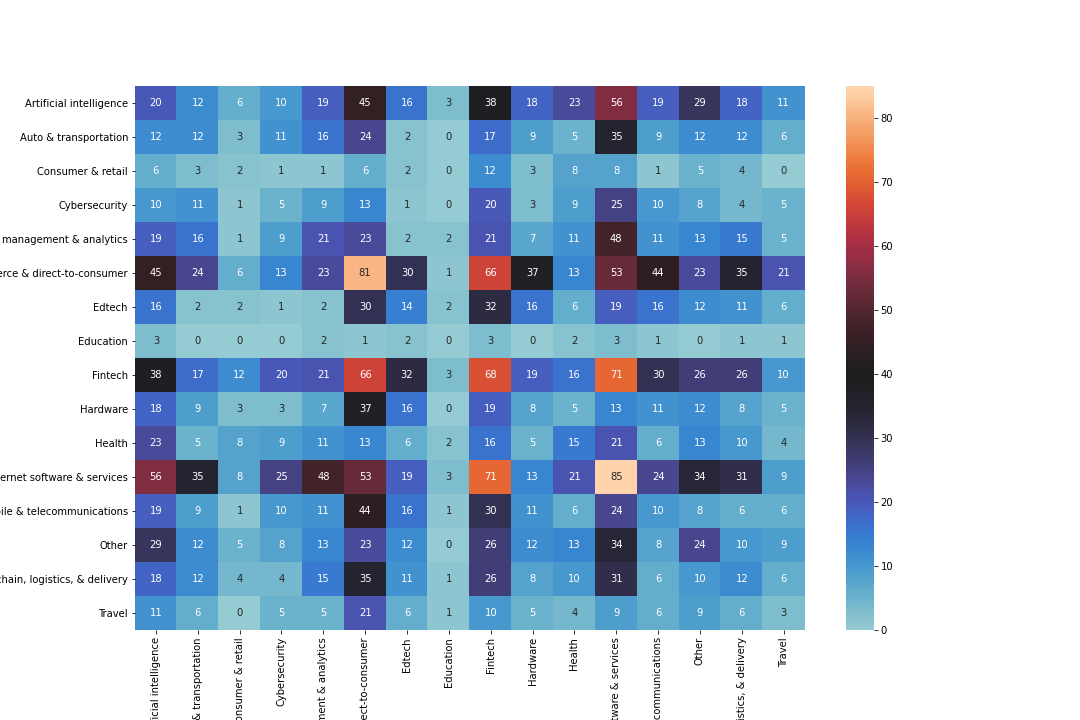

Values plotted in this chart, from the file beside it:
, Artificial intelligence, Auto & transportation, Consumer & retail, Cybersecurity, Data management & analytics, E-commerce & direct-to-consumer, Edtech, Education, Fintech, Hardware, Health, Internet software & services, Mobile & telecommunications, Other, Supply chain, logistics, & delivery, Travel
Artificial intelligence, 20.0, 12.0, 6.0, 10.0, 19.0, 45.0, 16.0, 3.0, 38.0, 18.0, 23.0, 56.0, 19.0, 29.0, 18.0, 11.0
Auto & transportation, 12.0, 12.0, 3.0, 11.0, 16.0, 24.0, 2.0, 0.0, 17.0, 9.0, 5.0, 35.0, 9.0, 12.0, 12.0, 6.0
Consumer & retail, 6.0, 3.0, 2.0, 1.0, 1.0, 6.0, 2.0, 0.0, 12.0, 3.0, 8.0, 8.0, 1.0, 5.0, 4.0, 0.0
Cybersecurity, 10.0, 11.0, 1.0, 5.0, 9.0, 13.0, 1.0, 0.0, 20.0, 3.0, 9.0, 25.0, 10.0, 8.0, 4.0, 5.0
Data management & analytics, 19.0, 16.0, 1.0, 9.0, 21.0, 23.0, 2.0, 2.0, 21.0, 7.0, 11.0, 48.0, 11.0, 13.0, 15.0, 5.0
E-commerce & direct-to-consumer, 45.0, 24.0, 6.0, 13.0, 23.0, 81.0, 30.0, 1.0, 66.0, 37.0, 13.0, 53.0, 44.0, 23.0, 35.0, 21.0
Edtech, 16.0, 2.0, 2.0, 1.0, 2.0, 30.0, 14.0, 2.0, 32.0, 16.0, 6.0, 19.0, 16.0, 12.0, 11.0, 6.0
Education, 3.0, 0.0, 0.0, 0.0, 2.0, 1.0, 2.0, 0.0, 3.0, 0.0, 2.0, 3.0, 1.0, 0.0, 1.0, 1.0
Fintech, 38.0, 17.0, 12.0, 20.0, 21.0, 66.0, 32.0, 3.0, 68.0, 19.0, 16.0, 71.0, 30.0, 26.0, 26.0, 10.0
Hardware, 18.0, 9.0, 3.0, 3.0, 7.0, 37.0, 16.0, 0.0, 19.0, 8.0, 5.0, 13.0, 11.0, 12.0, 8.0, 5.0
Health, 23.0, 5.0, 8.0, 9.0, 11.0, 13.0, 6.0, 2.0, 16.0, 5.0, 15.0, 21.0, 6.0, 13.0, 10.0, 4.0
Internet software & services, 56.0, 35.0, 8.0, 25.0, 48.0, 53.0, 19.0, 3.0, 71.0, 13.0, 21.0, 85.0, 24.0, 34.0, 31.0, 9.0
Mobile & telecommunications, 19.0, 9.0, 1.0, 10.0, 11.0, 44.0, 16.0, 1.0, 30.0, 11.0, 6.0, 24.0, 10.0, 8.0, 6.0, 6.0
Other, 29.0, 12.0, 5.0, 8.0, 13.0, 23.0, 12.0, 0.0, 26.0, 12.0, 13.0, 34.0, 8.0, 24.0, 10.0, 9.0
Supply chain, logistics, & delivery, 18.0, 12.0, 4.0, 4.0, 15.0, 35.0, 11.0, 1.0, 26.0, 8.0, 10.0, 31.0, 6.0, 10.0, 12.0, 6.0
Travel, 11.0, 6.0, 0.0, 5.0, 5.0, 21.0, 6.0, 1.0, 10.0, 5.0, 4.0, 9.0, 6.0, 9.0, 6.0, 3.0
